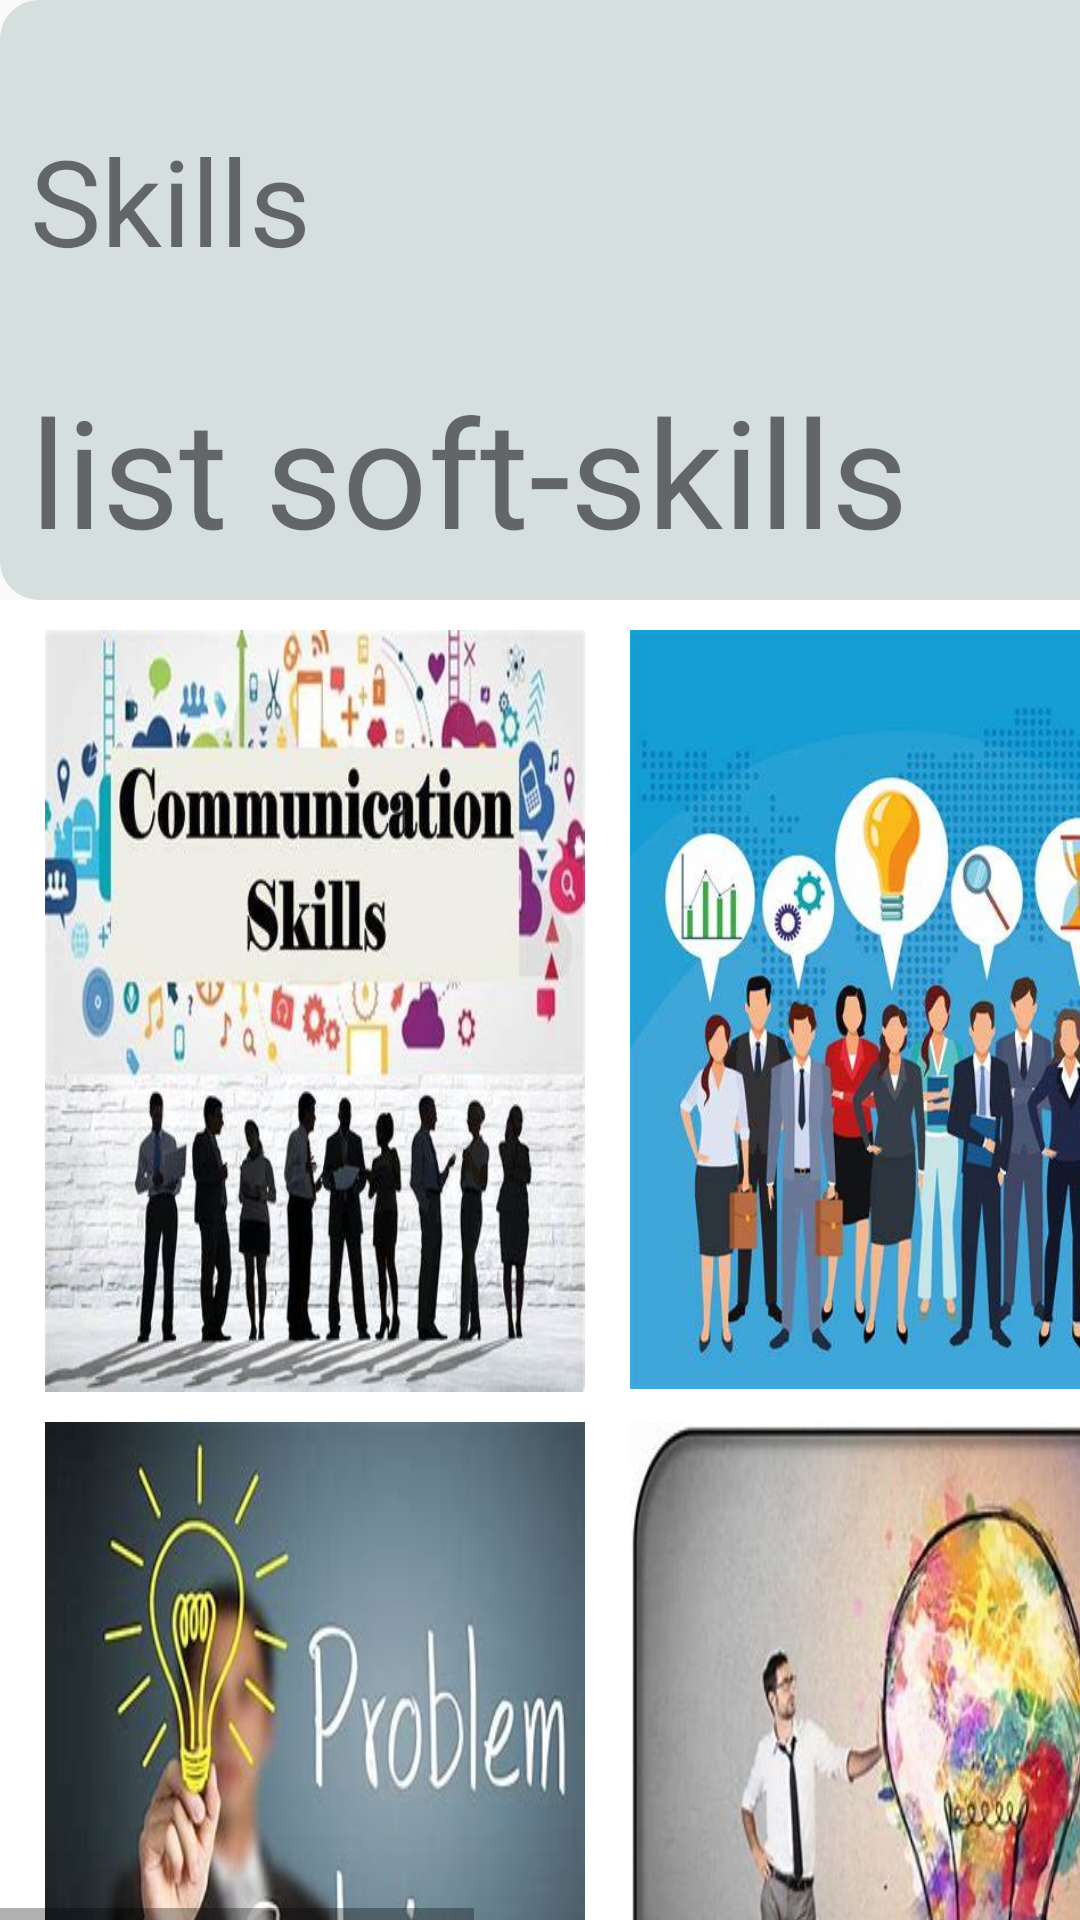

Android layout source for this screen:
<!-- AndroidManifest.xml: application theme Theme.RamNepali -->
<!-- res/layout/fragment_skill.xml -->
<?xml version="1.0" encoding="utf-8"?>
<FrameLayout xmlns:android="http://schemas.android.com/apk/res/android"
    xmlns:tools="http://schemas.android.com/tools"
    android:layout_width="match_parent"
    android:layout_height="match_parent"
    tools:context=".SkillFragment">

    <HorizontalScrollView
        android:layout_width="wrap_content"
        android:layout_height="wrap_content">

        <LinearLayout
            android:layout_width="wrap_content"
            android:layout_height="wrap_content"
            android:orientation="horizontal">


        <ScrollView
            android:layout_width="match_parent"
            android:layout_height="match_parent">

            <LinearLayout
                android:layout_width="wrap_content"
                android:layout_height="match_parent"
                android:orientation="vertical" >

                <LinearLayout
                    android:layout_width="410dp"
                    android:layout_height="200dp"
                   android:background="@drawable/shapes"
                    android:orientation="vertical">
                    <TextView
                        android:id="@+id/textView24"
                        android:layout_width="match_parent"
                        android:layout_height="wrap_content"
                        android:layout_marginTop="40dp"
                        android:paddingStart="10dp"
                        android:text="@string/Skills"
                        android:textSize="40sp"
                        tools:ignore="RtlSymmetry" />
                    <TextView
                        android:id="@+id/textView25"
                        android:layout_width="match_parent"
                        android:layout_height="wrap_content"
                        android:layout_marginTop="30dp"
                        android:paddingStart="10dp"
                        android:text="@string/list_soft_skills"

                        android:textSize="50sp"
                        tools:ignore="RtlSymmetry" />

            </LinearLayout>

            <GridLayout
                android:layout_width="410dp"
                android:layout_height="530dp"
                android:layout_gravity="center"
                android:background="@color/white"
                android:columnCount="2"
                android:rowCount="2">


                <ImageView
                    android:layout_width="180dp"
                    android:layout_height="254dp"
                    android:layout_marginTop="10dp"
                    android:layout_marginLeft="15dp"
                    android:background="@mipmap/ic_communcation" />




                <ImageView
                    android:layout_width="180dp"
                    android:layout_height="253dp"
                    android:layout_marginTop="10dp"
                    android:layout_marginLeft="15dp"
                    android:background="@mipmap/ic_teamworkimage" />

                <ImageView
                    android:layout_width="180dp"
                    android:layout_height="254dp"
                    android:layout_marginTop="10dp"
                    android:layout_marginLeft="15dp"
                    android:layout_row="1"
                    android:layout_column="0"
                    android:background="@mipmap/ic_problem_solving" />



                <ImageView
                    android:layout_width="180dp"
                    android:layout_height="253dp"
                    android:layout_marginTop="10dp"
                    android:layout_marginLeft="15dp"
                    android:background="@mipmap/ic_creativity"/>



            </GridLayout>

            </LinearLayout>
        </ScrollView>

    <ScrollView
        android:layout_width="match_parent"
        android:layout_height="match_parent">

        <LinearLayout
            android:layout_width="wrap_content"
            android:layout_height="match_parent"
            android:orientation="vertical" >

            <LinearLayout
                android:layout_width="410dp"
                android:layout_height="200dp"
               android:background="@drawable/shapes"
                android:orientation="vertical">
                <TextView
                    android:id="@+id/textView240"
                    android:layout_width="match_parent"
                    android:layout_height="wrap_content"
                    android:layout_marginTop="30dp"
                    android:paddingStart="10dp"
                    android:text="@string/Skills"
                    android:textSize="40sp"
                    tools:ignore="RtlSymmetry" />
                <TextView
                    android:id="@+id/textView250"
                    android:layout_width="match_parent"
                    android:layout_height="wrap_content"
                    android:layout_marginTop="10dp"
                    android:paddingStart="10dp"
                    android:text="@string/skills"
                    android:textSize="40sp"
                    tools:ignore="RtlSymmetry" />



            </LinearLayout>

            <GridLayout
                android:layout_width="410dp"
                android:layout_height="530dp"
                android:layout_gravity="center"
                android:background="#F3F0F0"
                android:columnCount="2"
                android:rowCount="2">


                <ImageView
                    android:layout_width="180dp"
                    android:layout_height="200dp"
                    android:layout_marginTop="10dp"
                    android:layout_marginLeft="15dp"
                    android:background="@mipmap/ic_java" />

                <ImageView
                    android:layout_width="180dp"
                    android:layout_height="200dp"
                    android:layout_marginTop="10dp"
                    android:layout_marginLeft="15dp"
                    android:background="@mipmap/ic_python" />

                <ImageView
                    android:layout_width="180dp"
                    android:layout_height="200dp"
                    android:layout_marginTop="30dp"
                    android:layout_marginLeft="15dp"
                    android:layout_row="1"
                    android:layout_column="0"
                    android:background="@mipmap/ic_mysql" />

                <ImageView
                    android:layout_width="180dp"
                    android:layout_height="200dp"
                    android:layout_marginTop="30dp"
                    android:layout_marginLeft="15dp"
                    android:background="@mipmap/ic_html"/>


            </GridLayout>

        </LinearLayout>

    </ScrollView>

        </LinearLayout>
    </HorizontalScrollView>
</FrameLayout>
<!-- resources referenced by this layout -->
<resources>
  <!-- drawable shapes (drawable) -->
  <?xml version="1.0" encoding="utf-8"?>
  <selector xmlns:android="http://schemas.android.com/apk/res/android">
  <item>
      <shape>
          <solid android:color="#D5DFDE"/>
          <corners android:radius="12dp"/>
          <stroke android:color="#D5DFDE" android:width="2dp"/>
      </shape>
  </item>
  </selector>
  <!-- mipmap ic_communcation: jpg bitmap (mipmap-xxxhdpi, 35038 bytes) -->
  <!-- mipmap ic_creativity: jpg bitmap (mipmap-xxxhdpi, 20937 bytes) -->
  <!-- mipmap ic_html: jpg bitmap (mipmap-xxxhdpi, 8198 bytes) -->
  <!-- mipmap ic_java: jpg bitmap (mipmap-xxxhdpi, 22191 bytes) -->
  <!-- mipmap ic_mysql: jpg bitmap (mipmap-xxxhdpi, 8110 bytes) -->
  <!-- mipmap ic_problem_solving: jpg bitmap (mipmap-xxxhdpi, 14011 bytes) -->
  <!-- mipmap ic_python: jpg bitmap (mipmap-xxxhdpi, 6872 bytes) -->
  <!-- mipmap ic_teamworkimage: jpg bitmap (mipmap-xxxhdpi, 31372 bytes) -->
  <string name="Skills">Skills</string>
  <string name="list_soft_skills">list soft-skills</string>
  <string name="skills">list programing-skills</string>
  <style name="Theme.RamNepali" parent="Theme.AppCompat.Light.NoActionBar">
          
          <item name="colorPrimary">@color/purple_500</item>
          <item name="colorPrimaryVariant">@color/purple_700</item>
          <item name="colorOnPrimary">@color/white</item>
          
          <item name="colorSecondary">@color/teal_200</item>
          <item name="colorSecondaryVariant">@color/teal_700</item>
          <item name="colorOnSecondary">@color/black</item>
          
          <item name="android:statusBarColor" tools:targetApi="l">?attr/colorPrimaryVariant</item>
          
      </style>
  <!-- not gathered from this repository: default colours our renderer supplied (Android Studio template values) -->
  <color name="purple_500">#FF6200EE</color>
  <color name="purple_700">#FF3700B3</color>
  <color name="teal_200">#FF03DAC5</color>
  <color name="teal_700">#FF018786</color>
  <color name="black">#FF000000</color>
  <color name="white">#FFFFFFFF</color>
</resources>
